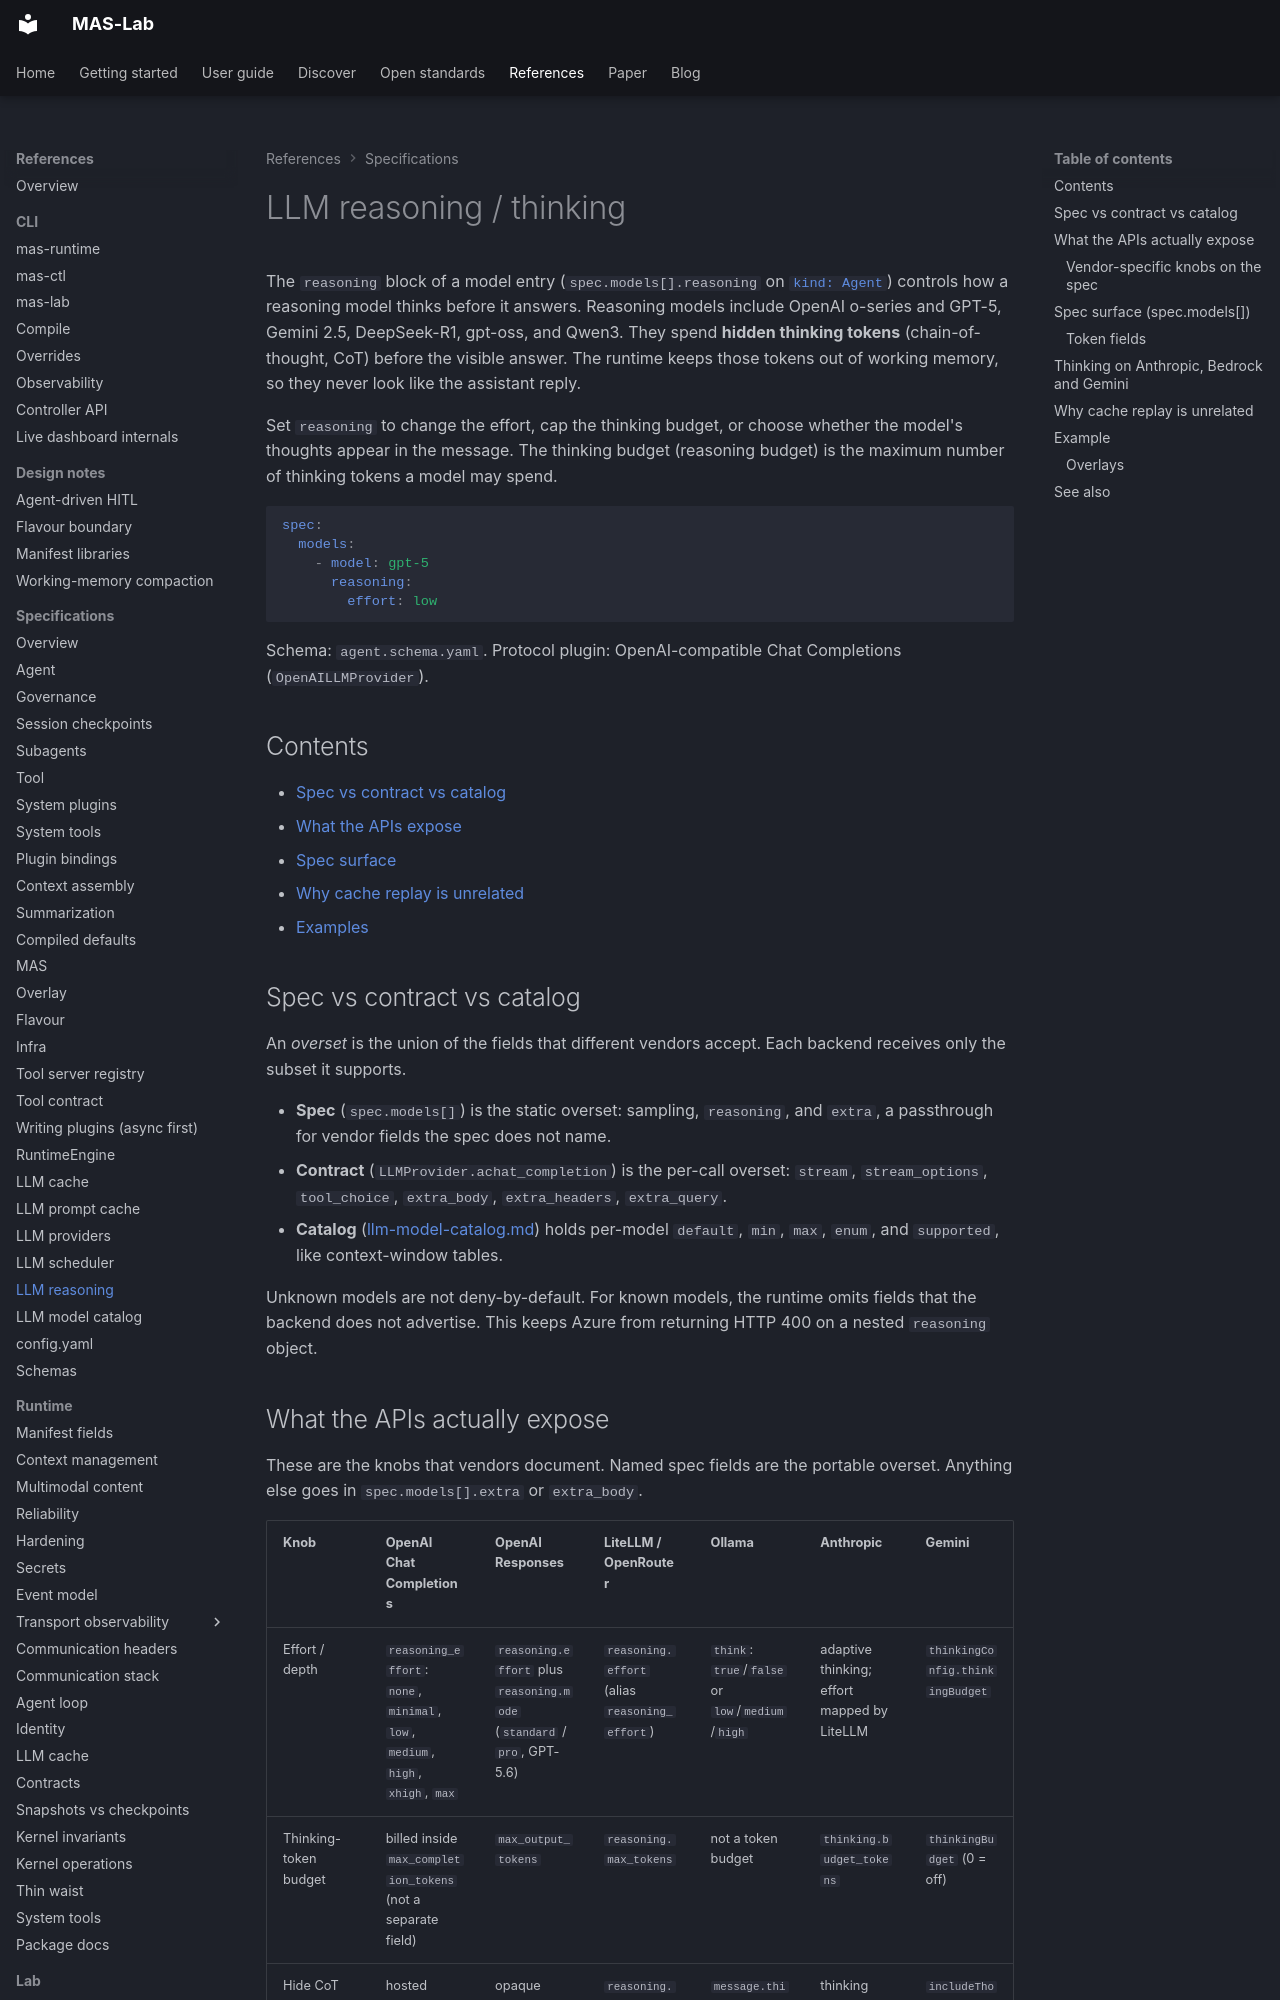

repository: ioc-project/mas-lab · page: manifests/llm-reasoning/index.html · generator: mkdocs

<!--
  Copyright (c) 2026 Cisco Systems, Inc. and its affiliates
  SPDX-License-Identifier: Apache-2.0
-->
# LLM reasoning / thinking

The `reasoning` block of a model entry (`spec.models[].reasoning` on [`kind: Agent`](agent.md)) controls how a reasoning model thinks before it answers.
Reasoning models include OpenAI o-series and GPT-5, Gemini 2.5, DeepSeek-R1, gpt-oss, and Qwen3.
They spend **hidden thinking tokens** (chain-of-thought, CoT) before the visible answer.
The runtime keeps those tokens out of working memory, so they never look like the assistant reply.

Set `reasoning` to change the effort, cap the thinking budget, or choose whether the model's thoughts appear in the message.
The thinking budget (reasoning budget) is the maximum number of thinking tokens a model may spend.

```yaml
spec:
  models:
    - model: gpt-5
      reasoning:
        effort: low
```

Schema: `agent.schema.yaml`.
Protocol plugin: OpenAI-compatible Chat Completions (`OpenAILLMProvider`).

## Contents

- [Spec vs contract vs catalog](#spec-vs-contract-vs-catalog)
- [What the APIs expose](#what-the-apis-actually-expose)
- [Spec surface](#spec-surface-specmodels)
- [Why cache replay is unrelated](#why-cache-replay-is-unrelated)
- [Examples](#example)

## Spec vs contract vs catalog

An *overset* is the union of the fields that different vendors accept.
Each backend receives only the subset it supports.

- **Spec** (`spec.models[]`) is the static overset: sampling, `reasoning`, and `extra`, a passthrough for vendor fields the spec does not name.
- **Contract** (`LLMProvider.achat_completion`) is the per-call overset: `stream`, `stream_options`, `tool_choice`, `extra_body`, `extra_headers`, `extra_query`.
- **Catalog** ([llm-model-catalog.md](llm-model-catalog.md)) holds per-model `default`, `min`, `max`, `enum`, and `supported`, like context-window tables.

Unknown models are not deny-by-default.
For known models, the runtime omits fields that the backend does not advertise.
This keeps Azure from returning HTTP 400 on a nested `reasoning` object.
